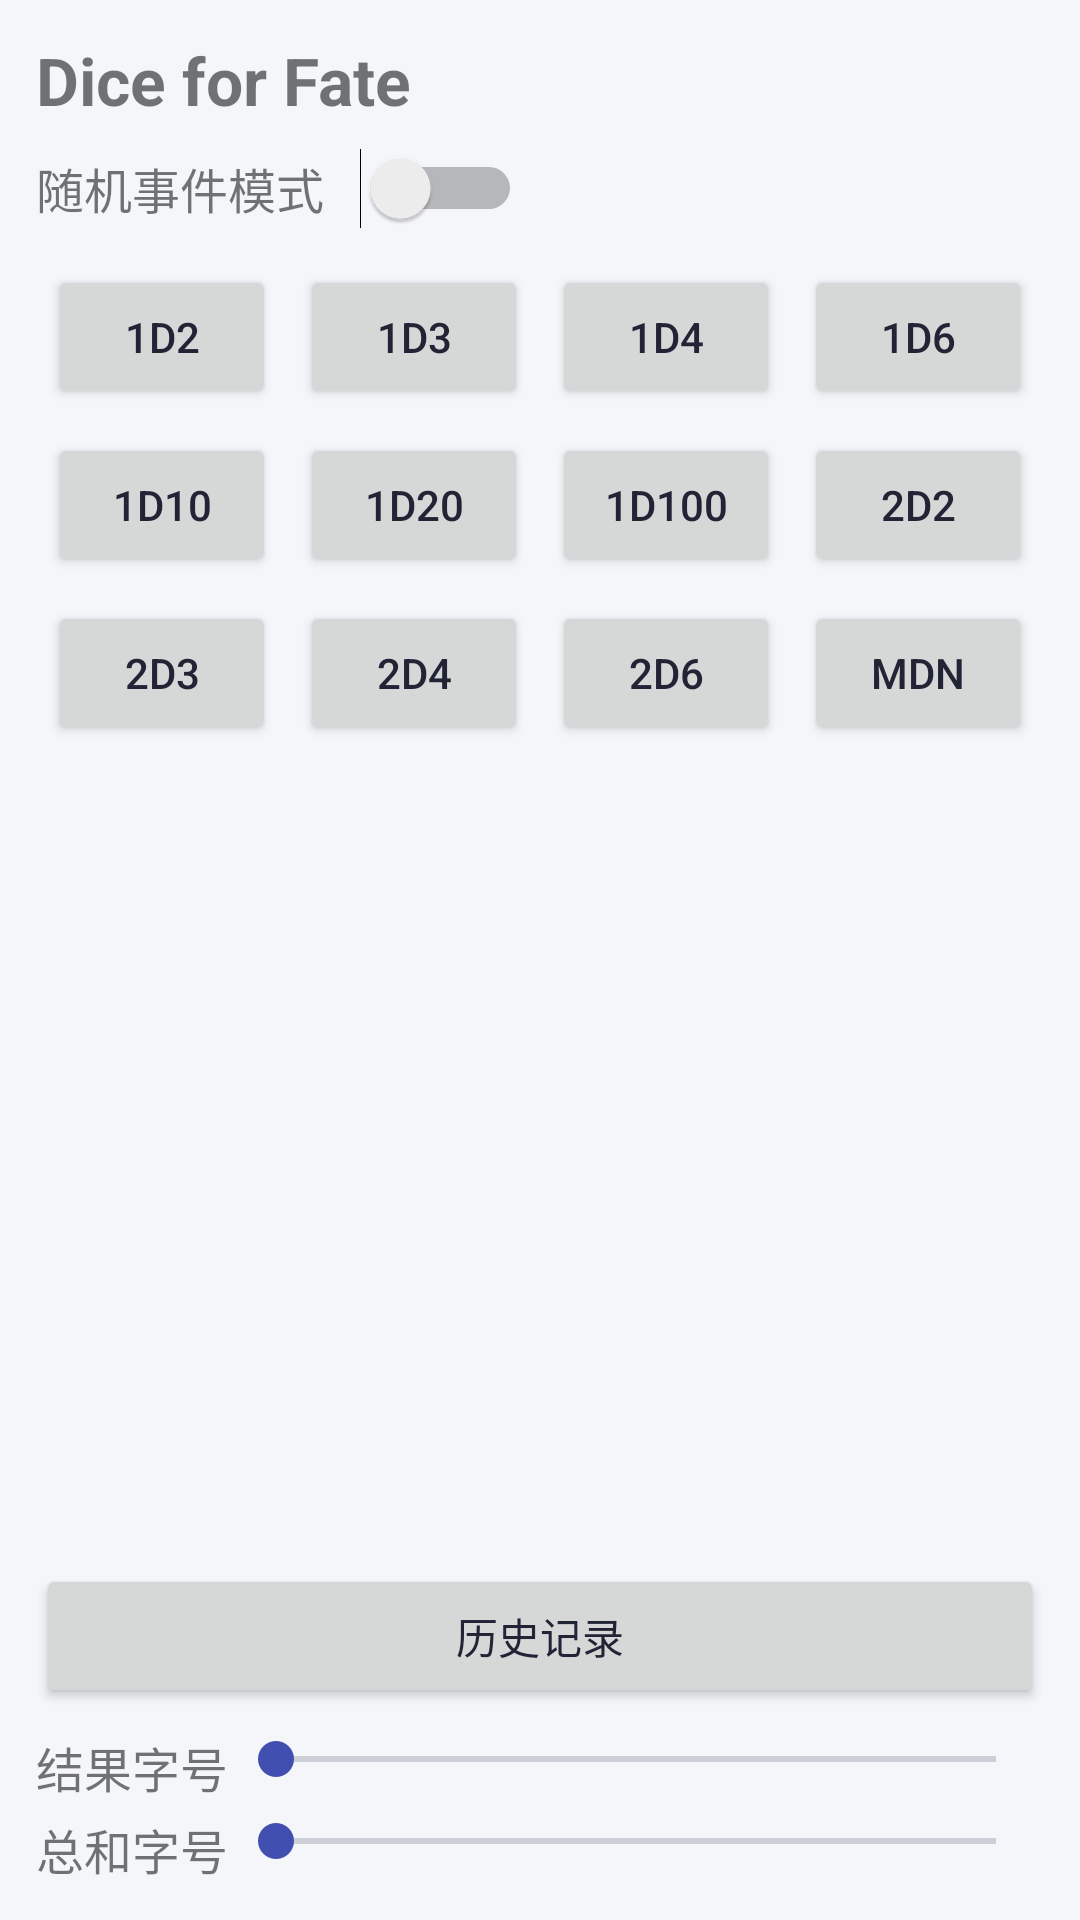

Here is an Android app screen rendered from its layout file. Give the layout XML and the strings, colors and styles it references.
<!-- AndroidManifest.xml: application theme Theme.FateChoiceDice -->
<!-- res/layout/activity_main.xml -->
<?xml version="1.0" encoding="utf-8"?>
<LinearLayout xmlns:android="http://schemas.android.com/apk/res/android"
    android:layout_width="match_parent"
    android:layout_height="match_parent"
    android:orientation="vertical"
    android:padding="12dp">

    <TextView
        android:id="@+id/title"
        android:layout_width="match_parent"
        android:layout_height="wrap_content"
        android:text="Dice for Fate"
        android:textSize="22sp"
        android:textStyle="bold"
        android:paddingBottom="8dp" />

    <LinearLayout
        android:layout_width="match_parent"
        android:layout_height="wrap_content"
        android:orientation="horizontal"
        android:gravity="center_vertical"
        android:paddingBottom="8dp">

        <TextView
            android:layout_width="wrap_content"
            android:layout_height="wrap_content"
            android:text="@string/lottery_mode_label"
            android:textSize="16sp"
            android:paddingRight="12dp" />

        <Switch
            android:id="@+id/switchLottery"
            android:layout_width="wrap_content"
            android:layout_height="wrap_content" />

    </LinearLayout>

    <GridLayout
        android:id="@+id/diceGrid"
        android:layout_width="match_parent"
        android:layout_height="wrap_content"
        android:columnCount="4"
        android:rowCount="4"
        android:alignmentMode="alignMargins"
        android:useDefaultMargins="true">

        <Button android:id="@+id/btn1d2" android:layout_width="0dp" android:layout_height="wrap_content" android:layout_columnWeight="1" android:text="1d2" />
        <Button android:id="@+id/btn1d3" android:layout_width="0dp" android:layout_height="wrap_content" android:layout_columnWeight="1" android:text="1d3" />
        <Button android:id="@+id/btn1d4" android:layout_width="0dp" android:layout_height="wrap_content" android:layout_columnWeight="1" android:text="1d4" />
        <Button android:id="@+id/btn1d6" android:layout_width="0dp" android:layout_height="wrap_content" android:layout_columnWeight="1" android:text="1d6" />
        <Button android:id="@+id/btn1d10" android:layout_width="0dp" android:layout_height="wrap_content" android:layout_columnWeight="1" android:text="1d10" />
        <Button android:id="@+id/btn1d20" android:layout_width="0dp" android:layout_height="wrap_content" android:layout_columnWeight="1" android:text="1d20" />
        <Button android:id="@+id/btn1d100" android:layout_width="0dp" android:layout_height="wrap_content" android:layout_columnWeight="1" android:text="1d100" />
        <Button android:id="@+id/btn2d2" android:layout_width="0dp" android:layout_height="wrap_content" android:layout_columnWeight="1" android:text="2d2" />
        <Button android:id="@+id/btn2d3" android:layout_width="0dp" android:layout_height="wrap_content" android:layout_columnWeight="1" android:text="2d3" />
        <Button android:id="@+id/btn2d4" android:layout_width="0dp" android:layout_height="wrap_content" android:layout_columnWeight="1" android:text="2d4" />
        <Button android:id="@+id/btn2d6" android:layout_width="0dp" android:layout_height="wrap_content" android:layout_columnWeight="1" android:text="2d6" />
        <Button android:id="@+id/btnMdn" android:layout_width="0dp" android:layout_height="wrap_content" android:layout_columnWeight="1" android:text="@string/mdn" />

    </GridLayout>

    <LinearLayout
        android:layout_width="match_parent"
        android:layout_height="0dp"
        android:layout_weight="1"
        android:orientation="vertical"
        android:gravity="center"
        android:paddingTop="12dp">

        <TextView
            android:id="@+id/tvResultLine"
            android:layout_width="match_parent"
            android:layout_height="wrap_content"
            android:textSize="30sp"
            android:textStyle="bold"
            android:gravity="center"
            android:textAlignment="center"
            android:lineSpacingExtra="6dp" />

        <TextView
            android:id="@+id/tvSumLine"
            android:layout_width="match_parent"
            android:layout_height="wrap_content"
            android:textSize="24sp"
            android:textStyle="bold"
            android:gravity="center"
            android:textAlignment="center"
            android:lineSpacingExtra="4dp"
            android:visibility="gone" />

    </LinearLayout>

    <Button
        android:id="@+id/btnHistory"
        android:layout_width="match_parent"
        android:layout_height="wrap_content"
        android:text="@string/history" />

    <LinearLayout
        android:layout_width="match_parent"
        android:layout_height="wrap_content"
        android:orientation="horizontal"
        android:paddingTop="8dp">

        <TextView
            android:id="@+id/tvResultSizeLabel"
            android:layout_width="wrap_content"
            android:layout_height="wrap_content"
            android:textSize="16sp"
            android:text="@string/result_size" />

        <SeekBar
            android:id="@+id/sbResultSize"
            android:layout_width="0dp"
            android:layout_height="wrap_content"
            android:layout_weight="1"
            android:max="22" />

    </LinearLayout>

    <LinearLayout
        android:layout_width="match_parent"
        android:layout_height="wrap_content"
        android:orientation="horizontal"
        android:paddingTop="4dp">

        <TextView
            android:id="@+id/tvSumSizeLabel"
            android:layout_width="wrap_content"
            android:layout_height="wrap_content"
            android:textSize="16sp"
            android:text="@string/sum_size" />

        <SeekBar
            android:id="@+id/sbSumSize"
            android:layout_width="0dp"
            android:layout_height="wrap_content"
            android:layout_weight="1"
            android:max="22" />

    </LinearLayout>

    </LinearLayout>
<!-- resources referenced by this layout -->
<resources>
  <string name="history">历史记录</string>
  <string name="lottery_mode_label">随机事件模式</string>
  <string name="mdn">mdn</string>
  <string name="result_size">结果字号</string>
  <string name="sum_size">总和字号</string>
  <style name="Theme.FateChoiceDice" parent="Theme.MaterialComponents.Light.NoActionBar">
    <item name="colorPrimary">@color/colorPrimary</item>
    <item name="colorPrimaryDark">@color/colorPrimaryDark</item>
    <item name="colorAccent">@color/colorAccent</item>
    <item name="colorSecondary">@color/colorPrimary</item>
    <item name="android:colorBackground">@color/pageBackground</item>
    <item name="colorSurface">@color/cardBackground</item>
    <item name="colorOnSurface">@color/textPrimary</item>
    <item name="android:textColorPrimary">@color/textPrimary</item>
    <item name="android:textColorSecondary">@color/textSecondary</item>
    <item name="android:statusBarColor">@color/colorPrimaryDark</item>
    <item name="android:navigationBarColor">@color/colorPrimaryDark</item>
   </style>
  <color name="colorPrimary">#414FB1</color>
  <color name="colorPrimaryDark">#303F9F</color>
  <color name="colorAccent">#414FB1</color>
  <color name="pageBackground">#F5F6FA</color>
  <color name="cardBackground">#FFFFFF</color>
  <color name="textPrimary">#202435</color>
  <color name="textSecondary">#555C72</color>
</resources>
